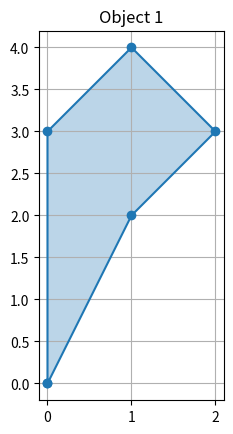
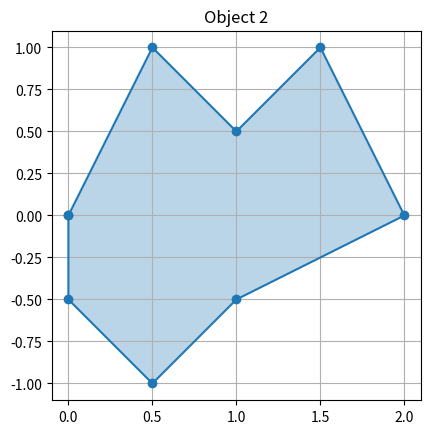
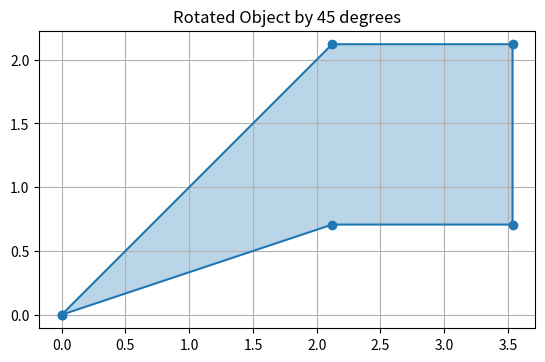
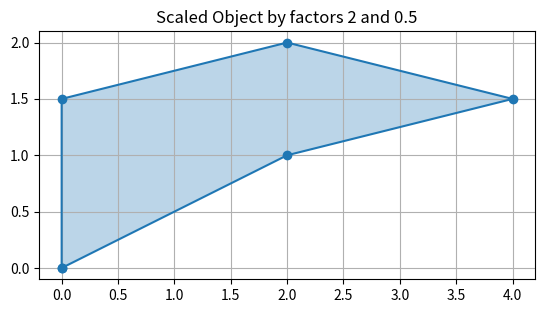
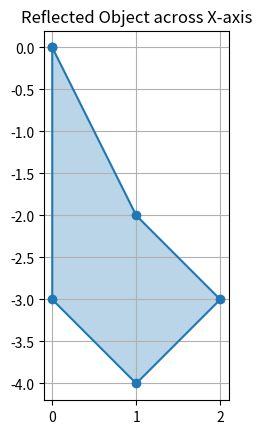
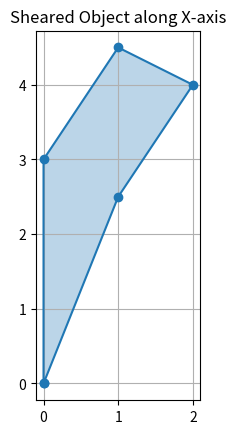
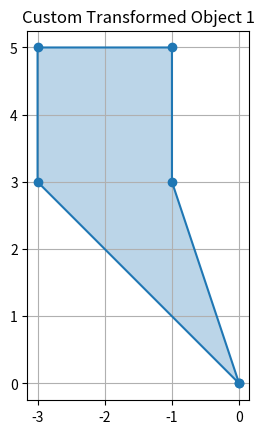
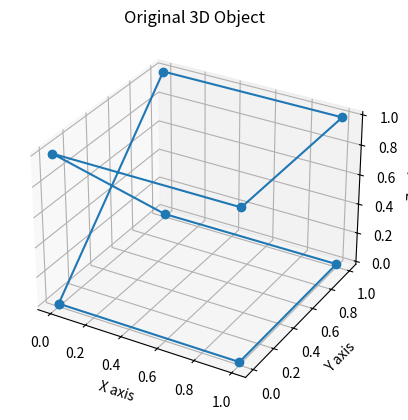
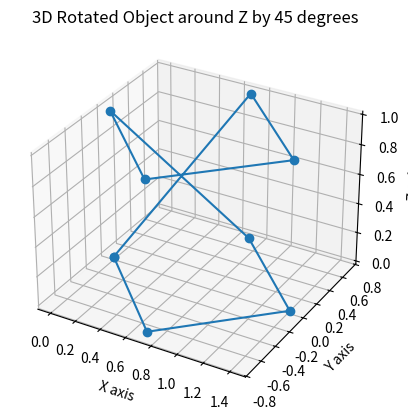
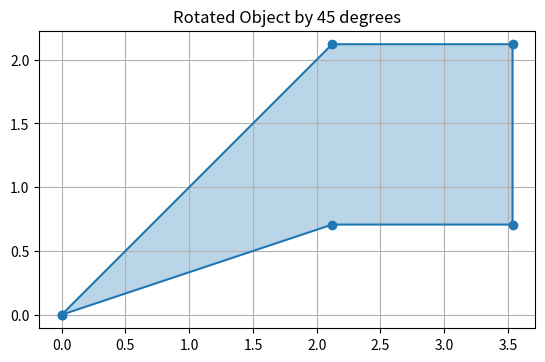
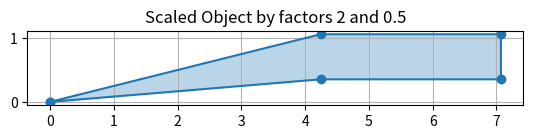
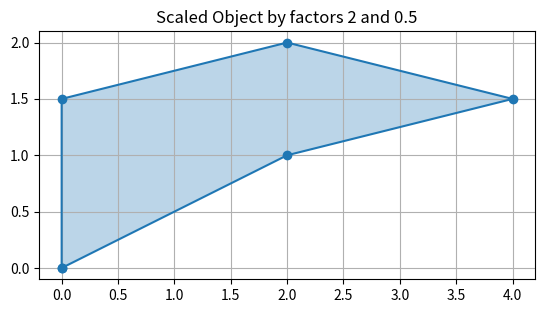
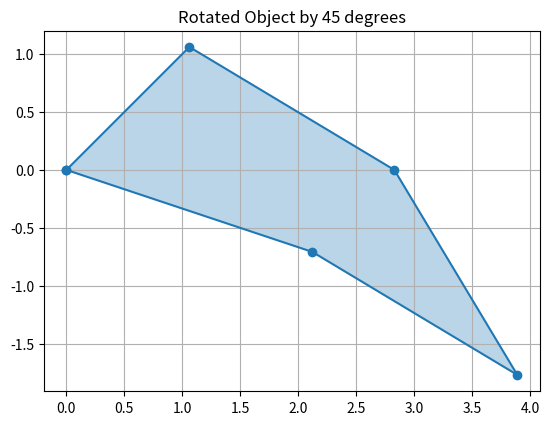

These figures' Python source, in order:
import numpy as np
import matplotlib.pyplot as plt
from mpl_toolkits.mplot3d import Axes3D
"""
1. Для початку потрібно створити і візуалізувати об'єкти, 
на яких буде відображатись виконана лінійна трансформація у двовимірному просторі. 
Ваше завдання – створити два різні об'єкти. Це можуть бути як фігури, 
так і просто набір векторів (бажано уникати симетричних зображень, 
щоб трансформації були більш помітні)
"""
def plot_object(coords, title='Object'):
    plt.figure()
    plt.plot(coords[:, 0], coords[:, 1], 'o-')  # Plot as dots connected by lines
    plt.fill(coords[:, 0], coords[:, 1], alpha=0.3)  # Fill the area under the plot
    plt.gca().set_aspect('equal', adjustable='box')  # Equal scaling on both axes
    plt.title(title)
    plt.grid(True)
    plt.show()

# Define two different objects
object1 = np.array([[0, 0], [1, 2], [2, 3], [1, 4], [0, 3], [0, 0]])
object2 = np.array([[0, 0], [0.5, 1], [1, 0.5], [1.5, 1], [2, 0], [1, -0.5], [0.5, -1], [0, -0.5], [0, 0]])

# Visualize the objects
plot_object(object1, 'Object 1')
plot_object(object2, 'Object 2')


"""
2. Наступним кроком потрібно реалізувати функції, 
що будуть виконувати певні лінійні трансформації:
- обертати об'єкт на певний кут;
"""
def rotate_object(coords, angle_degrees):
    angle_radians = np.radians(angle_degrees)
    rotation_matrix = np.array([
        [np.cos(angle_radians), -np.sin(angle_radians)],
        [np.sin(angle_radians), np.cos(angle_radians)]
    ])
    print("Rotation Matrix:\n", rotation_matrix)
    transformed_coords = np.dot(coords, rotation_matrix)
    plot_object(transformed_coords, f'Rotated Object by {angle_degrees} degrees')
    return transformed_coords

# Test rotation
rotated_object = rotate_object(object1, 45)


"""
- маcштабувати об'єкт з певним коефіцієнтом;
"""
def scale_object(coords, sx, sy):
    scaling_matrix = np.array([
        [sx, 0],
        [0, sy]
    ])
    print("Scaling Matrix:\n", scaling_matrix)
    transformed_coords = np.dot(coords, scaling_matrix)
    plot_object(transformed_coords, f'Scaled Object by factors {sx} and {sy}')
    return transformed_coords

# Test scaling
scaled_object = scale_object(object1, 2, 0.5)


"""
- віддзеркалювати об'єкт відносно певної осі;
"""
def reflect_object(coords, axis='x'):
    if axis == 'x':
        reflection_matrix = np.array([
            [1, 0],
            [0, -1]
        ])
    elif axis == 'y':
        reflection_matrix = np.array([
            [-1, 0],
            [0, 1]
        ])
    print("Reflection Matrix:\n", reflection_matrix)
    transformed_coords = np.dot(coords, reflection_matrix)
    plot_object(transformed_coords, f'Reflected Object across {axis.upper()}-axis')
    return transformed_coords

# Test reflection
reflect_object(object1, 'x')


"""
- робити нахил певної осі координат;
"""
def shear_object(coords, k, axis='x'):
    if axis == 'x':
        shear_matrix = np.array([
            [1, k],
            [0, 1]
        ])
    elif axis == 'y':
        shear_matrix = np.array([
            [1, 0],
            [k, 1]
        ])
    print("Shear Matrix:\n", shear_matrix)
    transformed_coords = np.dot(coords, shear_matrix)
    plot_object(transformed_coords, f'Sheared Object along {axis.upper()}-axis')
    return transformed_coords

# Test shear
shear_object(object1, 0.5, 'x')


"""
та універсальну функцію, що буде виконувати трансформацію 
з переданою у функцію кастомною матрицею трансформації.
"""
def custom_transform(coords, transformation_matrix):
    return np.dot(coords, transformation_matrix)

# Test custom transformation with an example matrix
example_matrix = np.array([
    [1, 1],
    [-1, 1]
])
custom_transformed_object = custom_transform(object1, example_matrix)
plot_object(custom_transformed_object, 'Custom Transformed Object 1')


"""
3. Поексперементувати з різними матрицями трансформації, 
зробити висновки, які елементи матриці на що впливають.

4. Спробувати виконати лінійні трансформації у тривимірному просторі, 
створивши принаймі одну тривиміну фігуру, 
та виконавши принаймі дві різні трансформації.
"""
def plot_object_3d(coords, title='3D Object'):
    fig = plt.figure()
    ax = fig.add_subplot(111, projection='3d')
    ax.plot(coords[:, 0], coords[:, 1], coords[:, 2], 'o-')
    ax.set_xlabel('X axis')
    ax.set_ylabel('Y axis')
    ax.set_zlabel('Z axis')
    plt.title(title)
    plt.show()

def rotate_object_3d(coords, angle_degrees, axis='z'):
    angle_radians = np.radians(angle_degrees)
    if axis == 'z':
        rotation_matrix = np.array([
            [np.cos(angle_radians), -np.sin(angle_radians), 0],
            [np.sin(angle_radians), np.cos(angle_radians), 0],
            [0, 0, 1]
        ])
    # Include rotation matrices for x and y if needed
    transformed_coords = np.dot(coords, rotation_matrix)
    plot_object_3d(transformed_coords, f'3D Rotated Object around {axis.upper()} by {angle_degrees} degrees')

# Define a 3D object
object3d = np.array([[0, 0, 0], [1, 0, 0], [1, 1, 0], [0, 1, 0], [0, 0, 1], [1, 0, 1], [1, 1, 1], [0, 1, 1], [0, 0, 0]])

# Visualize the original 3D object
plot_object_3d(object3d, 'Original 3D Object')

# Test 3D rotation
rotate_object_3d(object3d, 45)


# Обертання, а потім масштабування
rotated_first = rotate_object(object1, 45)
scaled_after_rotation = scale_object(rotated_first, 2, 0.5)

# Масштабування, а потім обертання
scaled_first = scale_object(object1, 2, 0.5)
rotated_after_scaling = rotate_object(scaled_first, 45)

